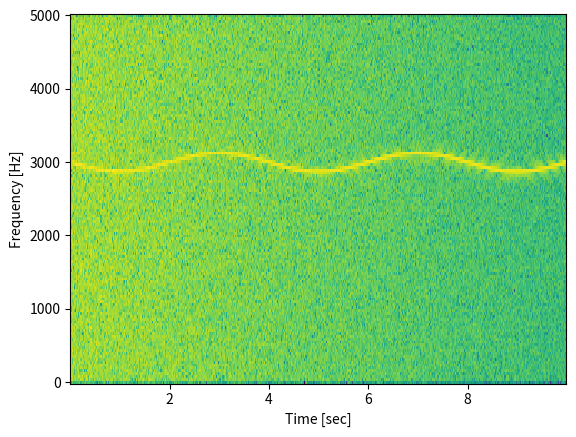

Recreate this plot in Python. (Note: this script raises an exception after producing the figure.)
#!/usr/bin/env python

# A spectrogram, sonogram, spectral waterfalls, voiceprints, or voicegrams: a visual representation of the spectrum of frequencies in a sound.
# REF [site] >> https://docs.scipy.org/doc/scipy-0.19.0/reference/generated/scipy.signal.spectrogram.html

from scipy import signal
import numpy as np
import matplotlib.pyplot as plt

def spectrogram_example_1():
	# Generate a test signal, a 2 Vrms sine wave whose frequency is slowly modulated around 3kHz, corrupted by white noise of exponentially decreasing magnitude sampled at 10 kHz.
	fs = 10e3
	N = 1e5

	amp = 2 * np.sqrt(2)
	noise_power = 0.01 * fs / 2
	time = np.arange(N) / float(fs)
	mod = 500 * np.cos(2 * np.pi * 0.25 * time)
	carrier = amp * np.sin(2 * np.pi * 3e3 * time + mod)
	noise = np.random.normal(scale=np.sqrt(noise_power), size=time.shape)
	noise *= np.exp(-time / 5)
	x = carrier + noise

	# Compute the spectrogram.
	# REF [file] >> ./scipy_signal_stft.py
	f, t, Sxx = signal.spectrogram(x, fs)

	# Plot the spectrogram.
	#plt.pcolormesh(t, f, Sxx)
	plt.pcolormesh(t, f, 20 * np.log10(Sxx))
	plt.ylabel('Frequency [Hz]')
	plt.xlabel('Time [sec]')
	plt.show()

	# Load data.
	
	#dataset_home_dir_path = "/home/<user>/my_dataset"
	# [redacted]
	dataset_home_dir_path = "D:/dataset"
	
	data_dir_path = dataset_home_dir_path + "/failure_analysis/defect/motor_20170621/0_original/500-1500Hz"

#--------------------------------------------------------------------

import numpy as np
import matplotlib.pyplot as plt
import scipy.io.wavfile  # For reading the .wav file.

def spectrogram_example_2():
	# fs: sampling frequency.
	# signal: the numpy 2D array where the data of the wav file is written.
	[fs, signal] = scipy.io.wavfile.read(data_dir_path + '/KMHFF41CBBA036937_2000RPM ( 0.00- 5.73 s).wav')

	length = len(signal)  # The length of the wav file. The number of samples, not the length in time.

	window_hop_length = 0.01  # 10ms change here.
	overlap = int(fs * window_hop_length)
	print('overlap =', overlap)

	window_size = 0.025  # 25 ms change here.
	framesize = int(window_size * fs)
	print('framesize =', framesize)

	number_of_frames = int(length / overlap)
	nfft_length = framesize  # Length of DFT.
	print('number of frames =', number_of_frames)

	# Declare a 2D matrix, with rows equal to the number of frames, and columns equal to the framesize or the length of each DFT.
	frames = np.ndarray((number_of_frames, framesize))

	for k in range(0, number_of_frames):
		for i in range(0, framesize):
			if (k * overlap + i) < length:
				#frames[k][i] = signal[k * overlap + i]
				frames[k][i] = signal[k * overlap + i, 1]
			else:
				frames[k][i] = 0

	fft_matrix = np.ndarray((number_of_frames, framesize))  # Declare another 2D matrix to store the DFT of each windowed frame.
	abs_fft_matrix = np.ndarray((number_of_frames, framesize))  # Declare another 2D matrix to store the power spectrum.
	for k in range(0, number_of_frames):
		fft_matrix[k] = np.fft.fft(frames[k])  # Compute the DFT.
		abs_fft_matrix[k] = abs(fft_matrix[k]) * abs(fft_matrix[k]) / max(abs(fft_matrix[k]))  # Compute the power spectrum.

	# Plot the power spectrum obtained above.
	t = range(len(abs_fft_matrix))
	plt.plot(t, abs_fft_matrix)
	plt.ylabel('frequency')
	plt.xlabel('time')
	plt.show()

def main():
	spectrogram_example_1()
	spectrogram_example_2()

#--------------------------------------------------------------------

if '__main__' == __name__:
	main()
